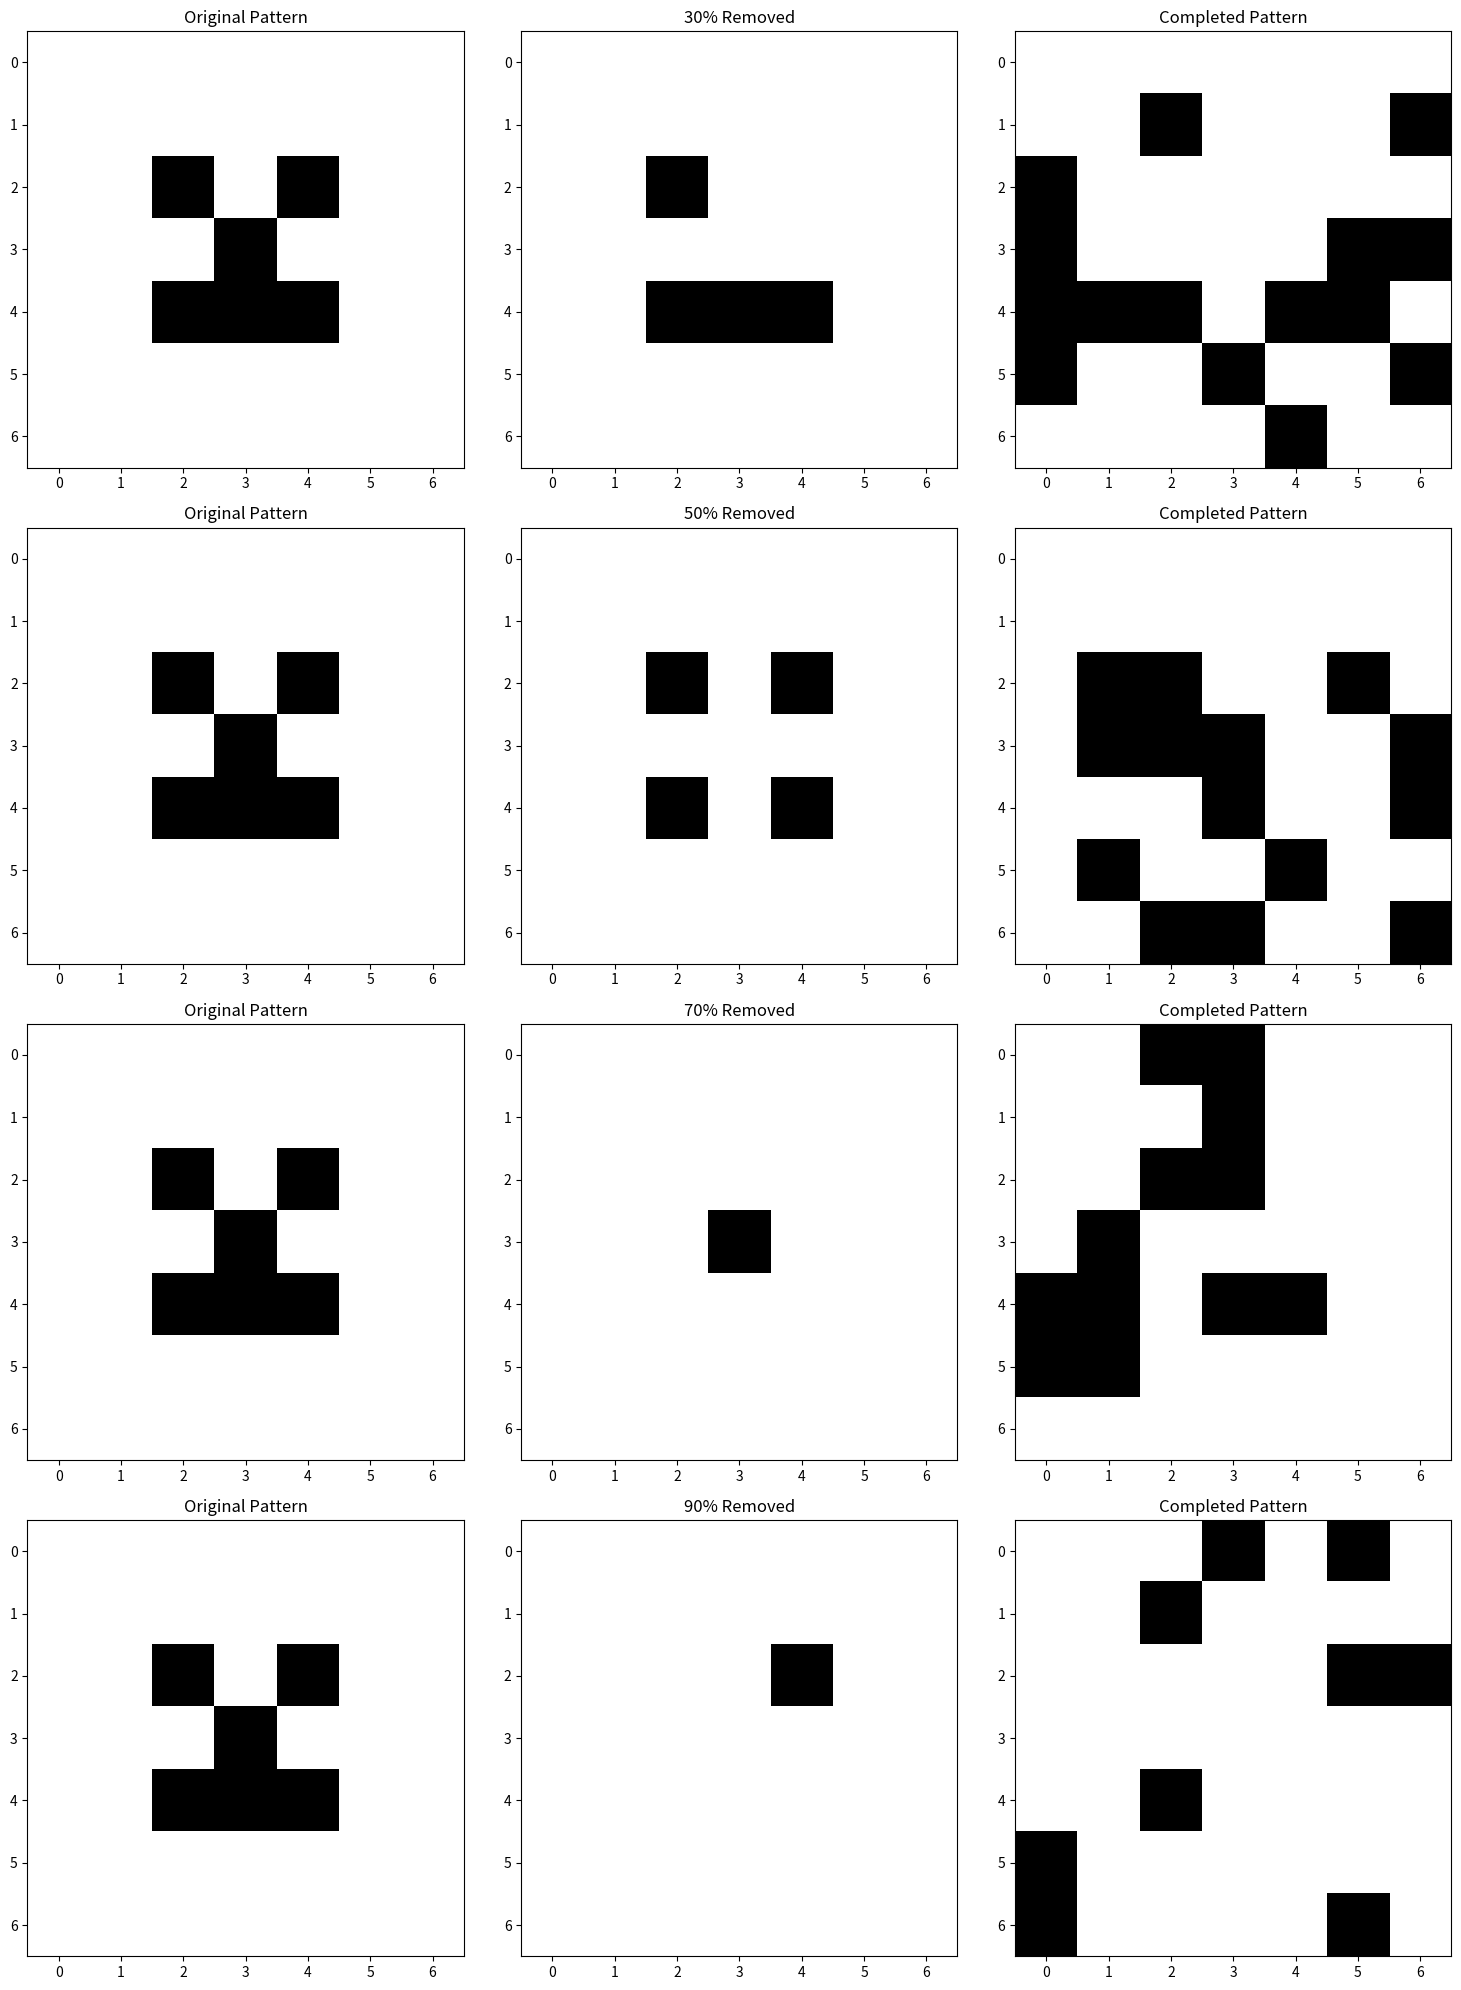

Generate this figure with matplotlib:
import numpy as np
import matplotlib.pyplot as plt
from collections import deque

class BiologicalNeuron:
    def __init__(self, position, threshold=0.5):
        self.position = position
        self.threshold = threshold
        self.potential = 0
        self.refractory_period = 0
        self.is_firing = False
        self.energy = 1.0
        self.connections = []
        self.activity_history = deque(maxlen=5)
        self.adaptation_level = 0
        
    def connect(self, target, weight, max_distance=2.0):
        distance = np.linalg.norm(self.position - target.position)
        if distance <= max_distance:
            effective_weight = weight * (1 - distance/max_distance)
            self.connections.append((target, effective_weight))
    
    def update(self, local_field=0):
        if self.refractory_period > 0:
            self.refractory_period -= 1
            self.is_firing = False
            return False
            
        if self.is_firing:
            self.energy = max(0.1, self.energy - 0.2)
            self.adaptation_level = min(1.0, self.adaptation_level + 0.1)
        else:
            self.energy = min(1.0, self.energy + 0.05)
            self.adaptation_level = max(0.0, self.adaptation_level - 0.05)
        
        adjusted_input = (self.potential + local_field) * (1 - self.adaptation_level * 0.5)
        activation_prob = 1 / (1 + np.exp(-(adjusted_input - self.threshold)))
        
        should_fire = np.random.random() < activation_prob
        
        if should_fire and self.energy > 0.2:
            self.is_firing = True
            self.refractory_period = 2
            self.potential = 0
            self.activity_history.append(1)
            return True
        
        self.is_firing = False
        self.activity_history.append(0)
        return False

class PatternCompletionNetwork:
    def __init__(self, size=(5, 5)):
        self.size = size
        self.neurons = self._create_neuron_grid()
        self._connect_neurons()
        self.pattern_history = []
        
    def _create_neuron_grid(self):
        return [[BiologicalNeuron(np.array([i, j])) 
                for j in range(self.size[1])] 
                for i in range(self.size[0])]
    
    def _connect_neurons(self):
        for i in range(self.size[0]):
            for j in range(self.size[1]):
                current = self.neurons[i][j]
                for di in range(-2, 3):
                    for dj in range(-2, 3):
                        ni, nj = i + di, j + dj
                        if (0 <= ni < self.size[0] and 0 <= nj < self.size[1] 
                            and (di != 0 or dj != 0)):
                            weight = np.random.normal(0.5, 0.1)
                            current.connect(self.neurons[ni][nj], weight)
    
    def present_pattern(self, pattern, removal_rate):
        """Present pattern with specified removal rate"""
        self.pattern_history = []
        known_positions = set()
        
        for i in range(self.size[0]):
            for j in range(self.size[1]):
                if np.random.random() > removal_rate:
                    known_positions.add((i, j))
                    if pattern[i][j] > 0:
                        self.neurons[i][j].potential = 1.0
                    else:
                        self.neurons[i][j].potential = -0.5
                else:
                    self.neurons[i][j].potential = 0
        
        return known_positions
    
    def update(self, steps=20):
        for step in range(steps):
            current_pattern = np.zeros(self.size)
            
            for i in range(self.size[0]):
                for j in range(self.size[1]):
                    neuron = self.neurons[i][j]
                    local_field = sum(w * t.is_firing 
                                    for t, w in neuron.connections)
                    fired = neuron.update(local_field)
                    current_pattern[i][j] = 1 if fired else 0
            
            self.pattern_history.append(current_pattern)
            
            if len(self.pattern_history) > 2:
                if np.array_equal(self.pattern_history[-1], 
                                self.pattern_history[-2]):
                    break
        
        return self.pattern_history[-1]

def create_letter_pattern(size=(7, 7), letter='A'):
    pattern = np.zeros(size)
    
    if letter == 'A':
        # Create an 'A' pattern
        # Vertical lines
        pattern[1:-1, 1] = 1  # Left line
        pattern[1:-1, -2] = 1  # Right line
        # Horizontal lines
        pattern[size[0]//2, 1:-1] = 1  # Middle line
        pattern[1, 1:-1] = 1  # Top line
    elif letter == 'X':
        # Create an 'X' pattern
        for i in range(size[0]):
            pattern[i, i] = 1
            pattern[i, size[1]-1-i] = 1
    elif letter == 'O':
        # Create an 'O' pattern
        pattern[1:-1, 1] = 1  # Left line
        pattern[1:-1, -2] = 1  # Right line
        pattern[1, 1:-1] = 1  # Top line
        pattern[-2, 1:-1] = 1  # Bottom line
    
    return pattern

def test_completion_rates(pattern_type='face'):
    size = (7, 7)
    
    if pattern_type == 'face':
        original = np.zeros(size)
        # Eyes
        original[2, 2] = 1
        original[2, 4] = 1
        # Nose
        original[3, 3] = 1
        # Mouth
        original[4, 2:5] = 1
    else:
        original = create_letter_pattern(size, pattern_type)
    
    removal_rates = [0.3, 0.5, 0.7, 0.9]
    results = []
    
    network = PatternCompletionNetwork(size)
    
    fig, axes = plt.subplots(len(removal_rates), 3, 
                            figsize=(15, 5*len(removal_rates)))
    
    for idx, rate in enumerate(removal_rates):
        known_positions = network.present_pattern(original, rate)
        
        partial = np.full(size, np.nan)
        for i in range(size[0]):
            for j in range(size[1]):
                if (i, j) in known_positions:
                    partial[i, j] = original[i, j]
        
        completed = network.update(steps=20)
        
        axes[idx, 0].imshow(original, cmap='binary')
        axes[idx, 0].set_title(f'Original Pattern')
        
        masked_partial = np.ma.masked_array(partial, mask=np.isnan(partial))
        axes[idx, 1].imshow(masked_partial, cmap='binary')
        axes[idx, 1].set_title(f'{int(rate*100)}% Removed')
        
        axes[idx, 2].imshow(completed, cmap='binary')
        axes[idx, 2].set_title('Completed Pattern')
        
        accuracy = np.mean(completed == original)
        results.append((rate, accuracy))
        
    plt.tight_layout()
    plt.show()
    
    print("\nCompletion Accuracy:")
    for rate, accuracy in results:
        print(f"Removal Rate {int(rate*100)}%: {accuracy*100:.1f}% accurate")

if __name__ == "__main__":
    # You can test with different patterns:
    # 'face' - simple face pattern
    # 'A' - letter A
    # 'X' - letter X
    # 'O' - letter O
    test_completion_rates('face')
    
    # Uncomment to test with different patterns:
    # test_completion_rates('A')
    # test_completion_rates('X')
    # test_completion_rates('O')
